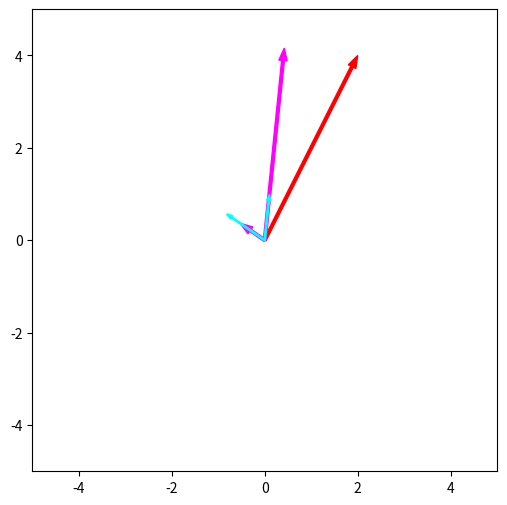

Write Python code to recreate this figure.
import numpy as np               #数値計算ライブラリ
from numpy.linalg import norm    #線形代数モジュールからノルム（長さ）を求める関数だけインポート
import matplotlib.pyplot as plt  #描画ライブラリ

myseed=4

np.random.seed(myseed)
xs = np.random.randn(2)
ys = np.random.randn(2)

xs, ys

xs_angle = np.arctan2(xs[1],xs[0]) #Y成分，X成分の順に渡す
ys_angle = np.arctan2(ys[1],ys[0]) #Y成分，X成分の順に渡す
angle = ys_angle - xs_angle

angle

norm(xs), norm(ys) #xsとysのベクトルとしての長さ

np.dot(xs,ys) #数ベクトルの内積

inner1 = norm(xs) * norm(ys) * np.cos(angle) #中辺
inner2 = np.dot(xs,ys) #右辺

inner1, inner2, inner1-inner2

u1 = xs / norm(xs)
u2 = ys / norm(ys)

u1, u2

norm(u1), norm(u2)

zs = np.array([2,4])

zs

def P(u, x):
  return np.dot(x,u) * u

zs1 = P(u1, zs) #u1 方向の射影ベクトル
zs2 = P(u2, zs) #u2 方向の射影ベクトル

zs1, zs2

fig, ax = plt.subplots(1,1,figsize=(6,6)) #キャンバスと座標軸を初期化
ax.set_xlim(-5,5)
ax.set_ylim(-5,5)

#zベクトル
plt.arrow( 0,0, zs[0],zs[1], color='red', width=0.06, length_includes_head=True )

#zs1,zs2正射影ベクトル
plt.arrow( 0,0, zs1[0],zs1[1], color='magenta', width=0.06, length_includes_head=True ) 
plt.arrow( 0,0, zs2[0],zs2[1], color='magenta', width=0.06, length_includes_head=True ) 

#u1,u2単位ベクトル
plt.arrow( 0,0, u1[0],u1[1], color='cyan', width=0.03, length_includes_head=True ) 
plt.arrow( 0,0, u2[0],u2[1], color='cyan', width=0.03, length_includes_head=True ) 